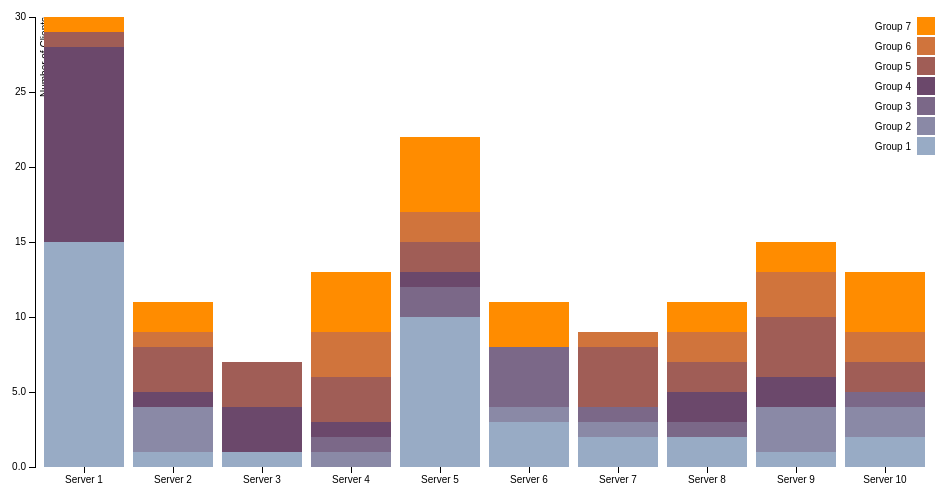
D3 v3 page, settled after 360 driven frames (6 s of simulated time); the page loaded 1 data file(s).



var margin = {top: 20, right: 20, bottom: 30, left: 40},
    width = 960 - margin.left - margin.right,
    height = 500 - margin.top - margin.bottom;

var x = d3.scale.ordinal()
    .rangeRoundBands([0, width], .1);

var y = d3.scale.linear()
    .rangeRound([height, 0]);

var color = d3.scale.ordinal()
    .range(["#98abc5", "#8a89a6", "#7b6888", "#6b486b", "#a05d56", "#d0743c", "#ff8c00"]);

var xAxis = d3.svg.axis()
    .scale(x)
    .orient("bottom");

var yAxis = d3.svg.axis()
    .scale(y)
    .orient("left")
    .tickFormat(d3.format(".2s"));

var svg = d3.select("body").append("svg")
    .attr("width", width + margin.left + margin.right)
    .attr("height", height + margin.top + margin.bottom)
  .append("g")
    .attr("transform", "translate(" + margin.left + "," + margin.top + ")");

d3.csv("after.csv", function(error, data) {
  color.domain(d3.keys(data[0]).filter(function(key) { return key !== "Servers"; }));

  data.forEach(function(d) {
    var y0 = 0;
    d.ages = color.domain().map(function(name) { return {name: name, y0: y0, y1: y0 += +d[name]}; });
    d.total = d.ages[d.ages.length - 1].y1;
  });

  //data.sort(function(a, b) { return b.total - a.total; });

  x.domain(data.map(function(d) { return d.Servers; }));
  y.domain([0, d3.max(data, function(d) { return d.total; })]);

  svg.append("g")
      .attr("class", "x axis")
      .attr("transform", "translate(0," + height + ")")
      .call(xAxis);

  svg.append("g")
      .attr("class", "y axis")
      .call(yAxis)
    .append("text")
      .attr("transform", "rotate(-90)")
      .attr("y", 6)
      .attr("dy", ".71em")
      .style("text-anchor", "end")
      .text("Number of Clients");

  var servers = svg.selectAll(".servers")
      .data(data)
    .enter().append("g")
      .attr("class", "g")
      .attr("transform", function(d) { return "translate(" + x(d.Servers) + ",0)"; });

  servers.selectAll("rect")
      .data(function(d) { return d.ages; })
    .enter().append("rect")
      .attr("width", x.rangeBand())
      .attr("y", function(d) { return y(d.y1); })
      .attr("height", function(d) { return y(d.y0) - y(d.y1); })
      .style("fill", function(d) { return color(d.name); });

  var legend = svg.selectAll(".legend")
      .data(color.domain().slice().reverse())
    .enter().append("g")
      .attr("class", "legend")
      .attr("transform", function(d, i) { return "translate(0," + i * 20 + ")"; });

  legend.append("rect")
      .attr("x", width - 18)
      .attr("width", 18)
      .attr("height", 18)
      .style("fill", color);

  legend.append("text")
      .attr("x", width - 24)
      .attr("y", 9)
      .attr("dy", ".35em")
      .style("text-anchor", "end")
      .text(function(d) { return d; });

});



### data: after.csv
Servers, Group 1, Group 2, Group 3, Group 4, Group 5, Group 6, Group 7
Server 1, 15, 0, 0, 13, 1, 0, 1
Server 2, 1, 3, 0, 1, 3, 1, 2
Server 3, 1, 0, 0, 3, 3, 0, 0
Server 4, 0, 1, 1, 1, 3, 3, 4
Server 5, 10, 0, 2, 1, 2, 2, 5
Server 6, 3, 1, 4, 0, 0, 0, 3
Server 7, 2, 1, 1, 0, 4, 1, 0
Server 8, 2, 0, 1, 2, 2, 2, 2
Server 9, 1, 3, 0, 2, 4, 3, 2
Server 10, 2, 2, 1, 0, 2, 2, 4